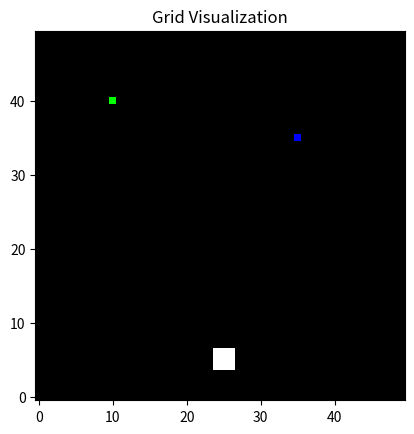
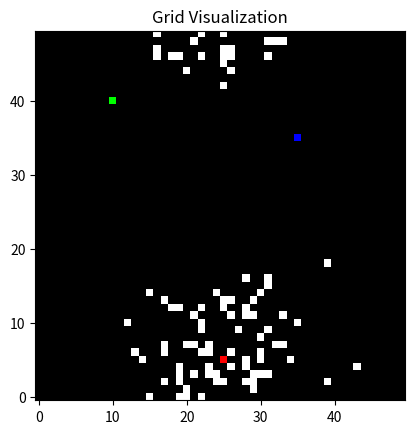
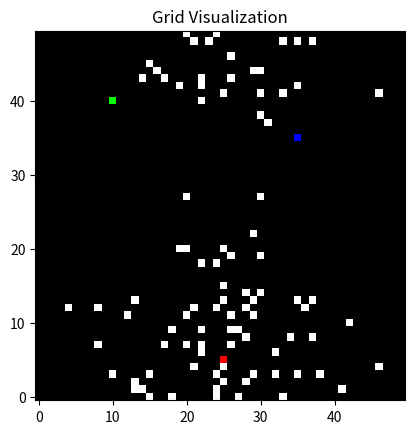
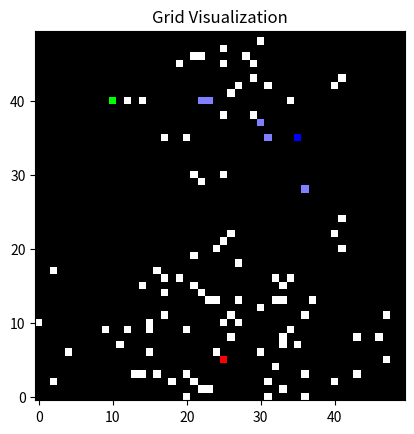
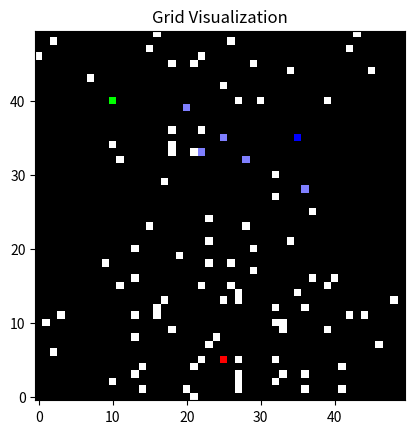
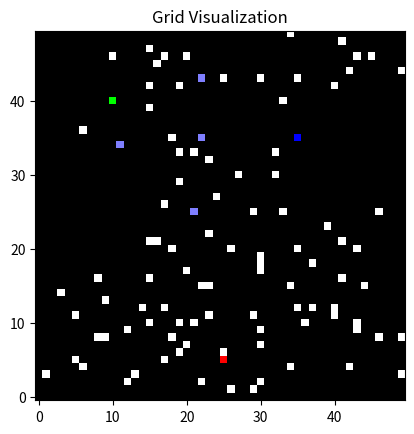
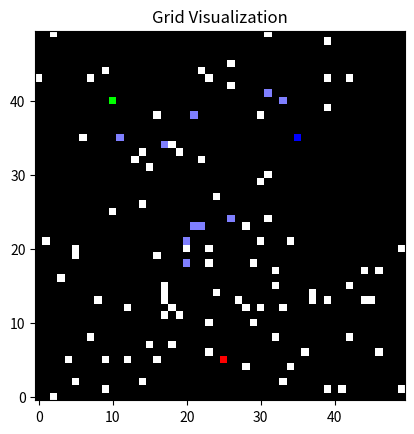
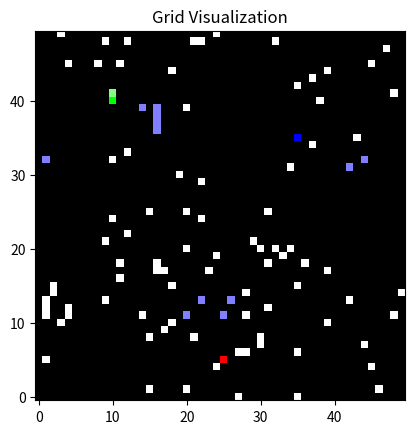
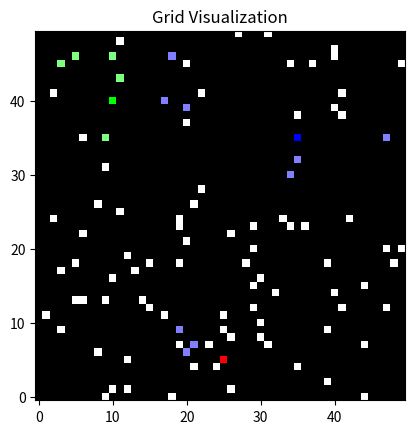
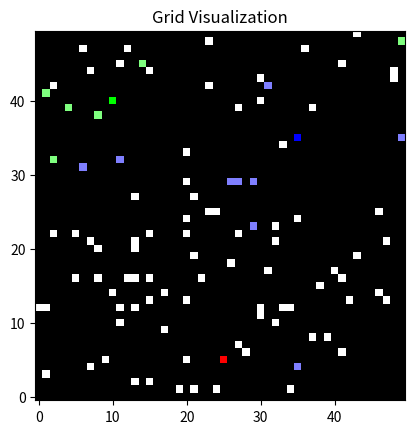
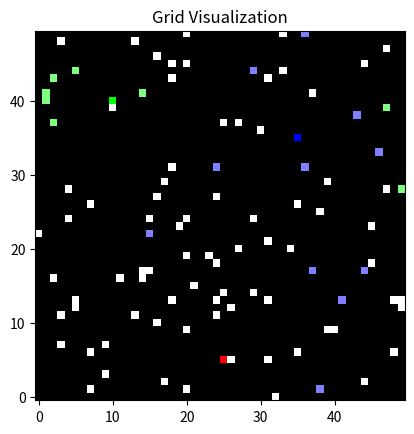
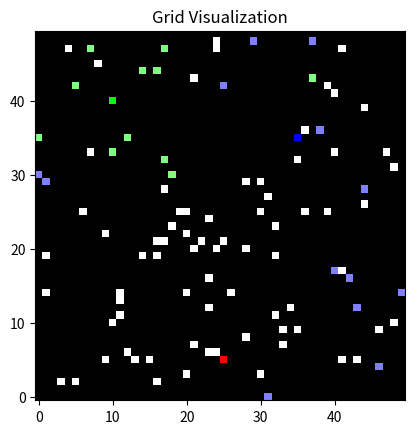
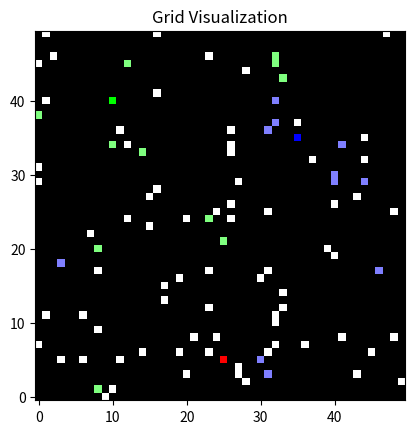
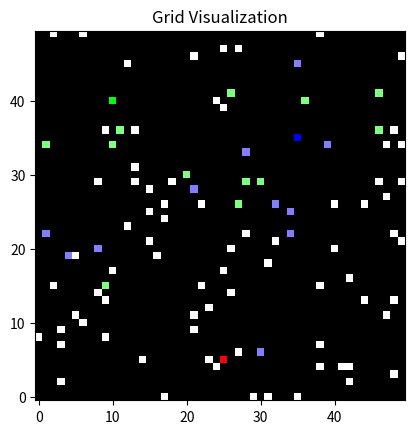
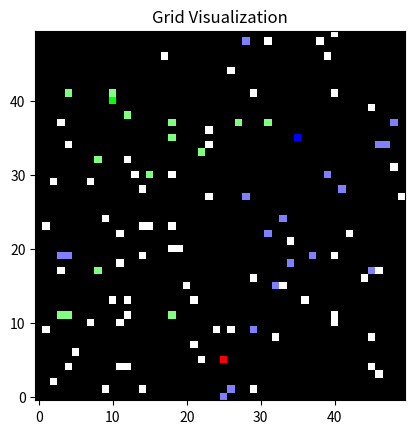
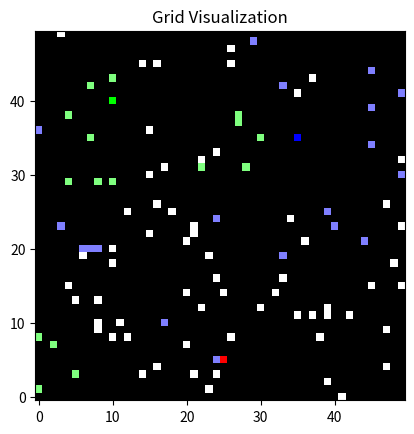

Recreate these plots in Python, in order.
import os
import random
import numpy as np
import matplotlib.pyplot as plt

# Constants
GRID_SIZE = 50
NUM_ANTS = 100
INITIAL_FOOD = 100
NEST = (25, 5)
FEEDER_A = (10, 40)
FEEDER_B = (35, 35)

ALPHA_A = ALPHA_B = 0.0225
BETA_A = 0.015   # Higher recruitment rate for the good feeder (Feeder A)
BETA_B = 0.006   # Lower recruitment rate for the poor feeder (Feeder B)
LAMBDA_A = 0.009  # Lower attrition rate for the good feeder (Feeder A)
LAMBDA_B = 0.038  # Higher attrition rate for the poor feeder (Feeder B)

global timesteps 
timesteps = 1000

class Ant:
    def __init__(self, x, y):
        self.x = x
        self.y = y
        self.state = 'uncommitted'
        self.has_food = False

    def move(self):
        # Ant moves randomly to an adjacent grid square or stays in the same spot
        direction = random.choice([(0,0), (1,0), (-1,0), (0,1), (0,-1), (1,1), (-1,-1), (1,-1), (-1,1)])
        self.x = (self.x + direction[0]) % GRID_SIZE
        self.y = (self.y + direction[1]) % GRID_SIZE

    def update_state(self, feeders, ants):        
        # Define nearby_ants at the start of the method
        nearby_ants = [ant for ant in ants if ant != self and max(abs(ant.x - self.x), abs(ant.y - self.y)) <= 1]

        # Check for attrition dynamically based on encounters
        if self.state.startswith('committed') and not self.has_food:
            # Interaction with another ant can cause reconsideration
            if nearby_ants:
                attrition_rate = LAMBDA_A if self.state == 'committed_A' else LAMBDA_B
                if random.random() < (attrition_rate * len(nearby_ants)):  # Adjusted attrition rate
                    self.state = 'uncommitted'

        # Interaction with feeders
        for feeder in feeders:
            if (self.x, self.y) == (feeder.x, feeder.y):
                # Ant picks up food if it finds food at a feeder and is not already carrying food
                if feeder.food > 0 and not self.has_food:
                    feeder.food -= 1
                    self.has_food = True
                    self.state = 'committed_A' if feeder == feeders[0] else 'committed_B'

                # When ant has food and reaches the nest, it deposits the food
                elif self.has_food and (self.x, self.y) == NEST:
                    self.has_food = False  # Ant drops off food
                    if random.random() < 0.8:  # 80% chance to become uncommitted
                        self.state = 'uncommitted'

        # Recruitment interaction only if ant is committed and has food
        if self.state.startswith('committed') and self.has_food:
            for ant in nearby_ants:
                if ant.state == 'uncommitted':
                    recruitment_rate = BETA_A if self.state == 'committed_A' else BETA_B
                    if random.random() < recruitment_rate:  # Use feeder-specific recruitment rate
                        ant.state = self.state  # Recruit to the same state

        
        """Stable"""
        # Define nearby_ants at the start of the method
        nearby_ants = [ant for ant in ants if ant != self and max(abs(ant.x - self.x), abs(ant.y - self.y)) <= 1]

        # Check for attrition dynamically based on encounters
        if self.state.startswith('committed') and not self.has_food:
            # Interaction with another ant can cause reconsideration
            if nearby_ants and random.random() < (0.1 * len(nearby_ants)):  # 10% per nearby ant
                self.state = 'uncommitted'

        # Interaction with feeders
        for feeder in feeders:
            if (self.x, self.y) == (feeder.x, feeder.y):
                # Ant picks up food if it finds food at a feeder and is not already carrying food
                if feeder.food > 0 and not self.has_food:
                    feeder.food -= 1
                    self.has_food = True
                    # Immediate commitment to the feeder where it picks up the food
                    self.state = 'committed_A' if feeder == feeders[0] else 'committed_B'
                # When ant has food and reaches the nest, it deposits the food
                elif self.has_food and (self.x, self.y) == NEST:
                    self.has_food = False  # Ant drops off food
                    # Strong chance to become uncommitted after food delivery
                    if random.random() < 0.8:  # 80% chance to become uncommitted
                        self.state = 'uncommitted'

        # Recruitment interaction only if ant is committed and has food
        if self.state.startswith('committed') and self.has_food:
            for ant in nearby_ants:
                if ant.state == 'uncommitted':
                    recruitment_chance = 0.5  # Flat 50% chance to recruit
                    if random.random() < recruitment_chance:
                        ant.state = self.state  # Recruit to the same state

class Feeder:
    def __init__(self, x, y, food):
        self.x = x
        self.y = y
        self.food = food

class Simulation:
    def __init__(self, folder_name):
        self.folder_name = folder_name
        self.ants = [Ant(NEST[0], NEST[1]) for _ in range(NUM_ANTS)]
        self.feeders = [Feeder(FEEDER_A[0], FEEDER_A[1], INITIAL_FOOD), Feeder(FEEDER_B[0], FEEDER_B[1], INITIAL_FOOD)]
        self.ant_count_A = []
        self.ant_count_B = []
        self.uncommitted_ants = []
        self.food_A = [INITIAL_FOOD]
        self.food_B = [INITIAL_FOOD]

    def run_step(self):
        count_A = count_B = count_uncommitted = 0
        for ant in self.ants:
            ant.move()
            ant.update_state(self.feeders, self.ants)
            # Count states for plotting
            if ant.state == 'committed_A':
                count_A += 1
            elif ant.state == 'committed_B':
                count_B += 1
            else:
                count_uncommitted += 1

        # Append counts for plotting
        self.ant_count_A.append(count_A)
        self.ant_count_B.append(count_B)
        self.uncommitted_ants.append(count_uncommitted)
        self.food_A.append(self.feeders[0].food)
        self.food_B.append(self.feeders[1].food)
    
    def plot_grid(self, count):
        grid = np.zeros((GRID_SIZE, GRID_SIZE, 3), dtype=float)
        
        # Nest location
        grid[NEST[1], NEST[0], :] = [1, 0, 0]  # Red
        
        # Feeder locations
        grid[FEEDER_A[1], FEEDER_A[0], :] = [0, 1, 0]  # Green
        grid[FEEDER_B[1], FEEDER_B[0], :] = [0, 0, 1]  # Blue
        
        # Plot ants
        for ant in self.ants:
            if ant.state == 'committed_A':
                grid[ant.y, ant.x, :] = [0.5, 1, 0.5]  # Light green
            elif ant.state == 'committed_B':
                grid[ant.y, ant.x, :] = [0.5, 0.5, 1]  # Light blue
            elif ant.state == 'uncommitted':
                grid[ant.y, ant.x, :] = [1, 1, 1]  # White

        plt.imshow(grid, origin='lower')  # Set origin to 'lower' to flip the y-axis
        plt.title('Grid Visualization')
        plt.show()

        plt.savefig(os.path.join(self.folder_name, f'grid{count}.png'))


    def plot_results(self):

        plt.figure(figsize=(15, 5))

        # Plot 1: Number of ants by commitment
        plt.subplot(1, 3, 1)
        plt.plot(self.ant_count_A, color='green', label='Committed to Feeder A')
        plt.plot(self.ant_count_B, color='blue', label='Committed to Feeder B')
        plt.plot(self.uncommitted_ants, color='grey', label='Uncommitted')
        plt.title('Ant Commitment over Time')
        plt.xlabel('Time Steps')
        plt.ylabel('Number of Ants')
        plt.legend()

        # Plot 2: Food remaining at feeders
        plt.subplot(1, 3, 2)
        plt.plot(self.food_A, color='green', label='Food at Feeder A')
        plt.plot(self.food_B, color='blue', label='Food at Feeder B')
        plt.title('Food Remaining at Feeders')
        plt.xlabel('Time Steps')
        plt.ylabel('Food Units')
        plt.legend()

        # Plot 3: Ratio of committed to uncommitted ants
        plt.subplot(1, 3, 3)
        total_committed = np.array(self.ant_count_A) + np.array(self.ant_count_B)
        ratio_committed_uncommitted = np.zeros_like(total_committed, dtype=float)  # Ensure output is float
        np.divide(total_committed, self.uncommitted_ants, out=ratio_committed_uncommitted, where=self.uncommitted_ants!=0)
        plt.plot(ratio_committed_uncommitted, color='purple', label='Ratio of Committed to Uncommitted')
        plt.title('Commitment Ratio over Time')
        plt.xlabel('Time Steps')
        plt.ylabel('Ratio')
        plt.legend()

        plt.tight_layout()
        plt.savefig(os.path.join(self.folder_name, 'ants_simulation_results.png'))
        param_log = open(os.path.join(self.folder_name, 'context.txt'), 'w')
        param_log.write(f"NUM_ANTS = {NUM_ANTS}\nINITIAL_FOOD = {INITIAL_FOOD}\n"
                        f"ALPHA_A = {ALPHA_A}\nALPHA_B = {ALPHA_B}\n"
                        f"BETA_A = {BETA_A}\nBETA_B = {BETA_B}\n"
                        f"LAMBDA_A = {LAMBDA_A}\nLAMBDA_B = {LAMBDA_B}\n"
                        f"Feeder A: {FEEDER_A}\nFeeder B: {FEEDER_B}\n"
                        f"Timesteps: {timesteps}")
        plt.show()


def find_available_folder(base_path='Experiment'):
    counter = 1
    while True:
        folder_name = f"{base_path}#{counter}"
        if not os.path.exists(folder_name):
            os.makedirs(folder_name)
            return folder_name
        counter += 1

def main():
    folder_name = find_available_folder()  # Get the folder name first
    sim = Simulation(folder_name)  # Pass the folder name to the Simulation
    for step in range(timesteps):  # Simulate for 1000 time steps
        sim.run_step()
        if step % 50 == 0:  # Update grid plot every 50 steps
            sim.plot_grid(step)

    # Plot the final state of the grid
    sim.plot_results()

if __name__ == "__main__":
    main()
